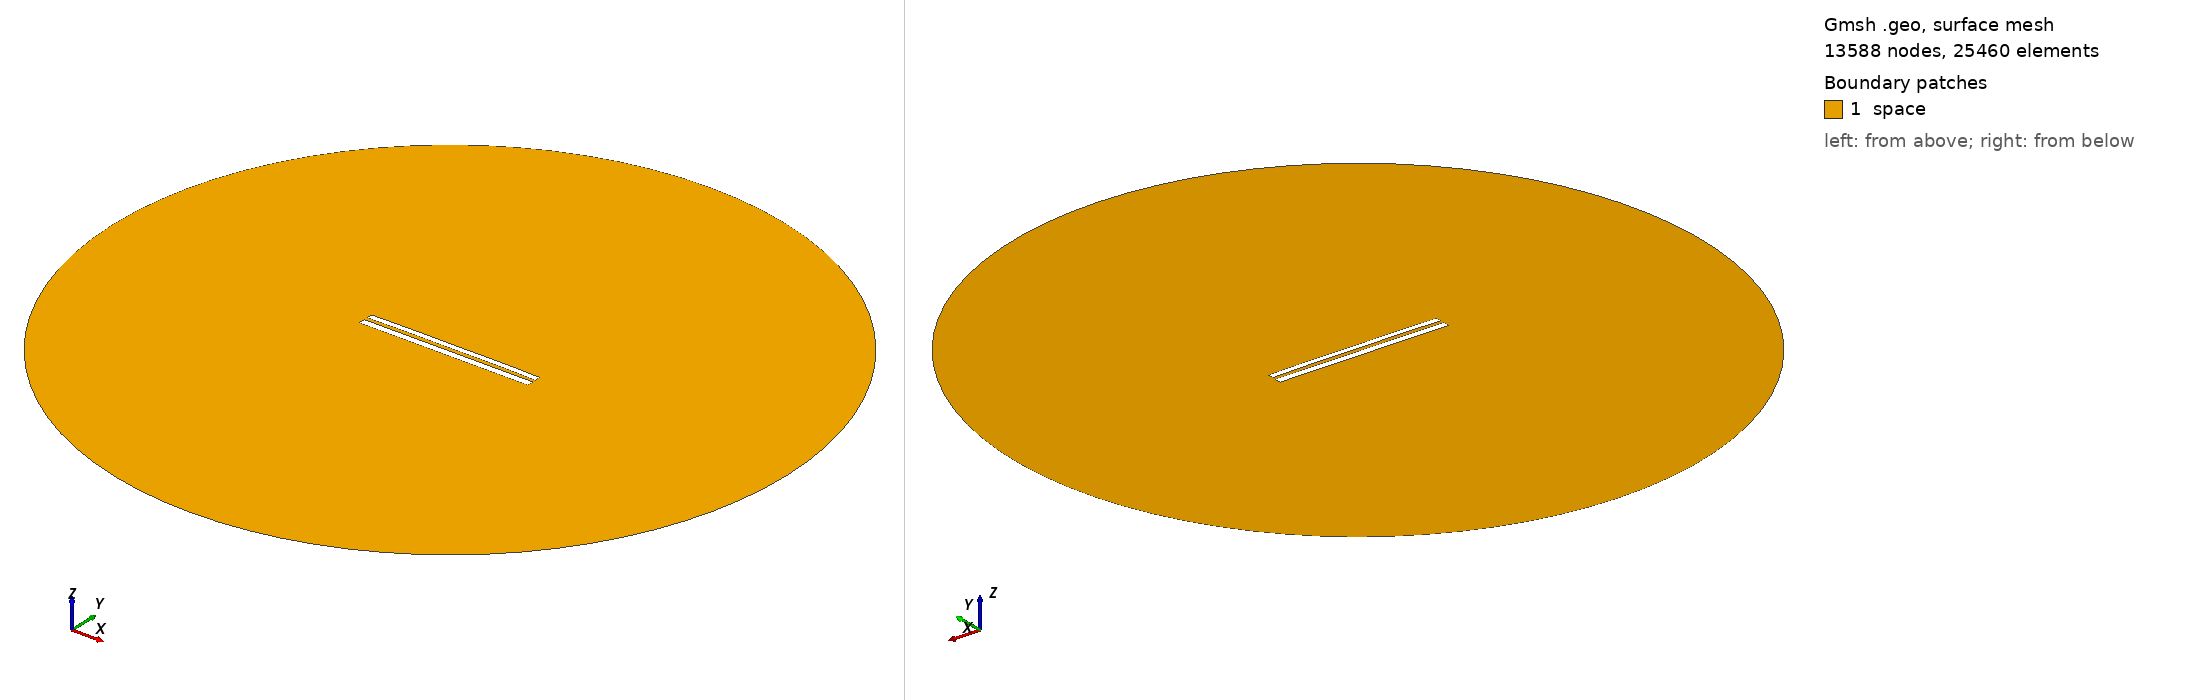

Gmsh geometry script, surface-meshed: 13588 nodes, 25460 surface elements. Boundary patches (legend numbers): 1 space. Left view from above one corner, right view from below the opposite corner. Legend entries are the model's physical surfaces. The drawing asked Gmsh for element sizes between 1% and 20% of the model's largest extent; the script's own settings can give other sizes.

=== 7989.geo (drawn) ===
//---------------------------------------
// Geometry kernel
//---------------------------------------

SetFactory("OpenCASCADE");



//---------------------------------------
// Parameters of the geometry
//---------------------------------------

// Overetch of the upper plate
overetch = 0.25;

// Distance between the plates
distance = 2.0;

// Discretization over the x axis (for the deformation)
nx = 50; 

// Length of the plate
L = 100 - overetch; 

// Number of modes
n = 4; 

// 1st mode coefficient
coeff(1) = 0.07499999999999998;
beta(1) = 0.596864 * 3.1415926535 / L;

// 2nd mode coefficient
coeff(2) = 0.15;
beta(2) = 1.49418 * 3.1415926535 / L;

// 3rd mode coefficient
coeff(3) = 0.0;
beta(3) = 2.50025 * 3.1415926535 / L;

// 4th mode coefficient
coeff(4) = 0.07499999999999998;
beta(4) = 3.49999 * 3.1415926535 / L;



//---------------------------------------
// Upper plate (deformed rectangle)
//---------------------------------------

// Coordiantes of the upper plate
xmin = -50;
xmax = 50 - overetch;

// Height of the upper plate
yheight = 4 - 2 * overetch;

// Indexes of the points
UpperID[] = {};
LowerID[] = {};
LeftID[] = {};
RightID[] = {};

// Point index
p = 1;

// Horizontal edges
For i In {1:nx}
    x = xmin + (i-1)*(xmax - xmin)/(nx-1);

    y_bottom = distance / 2 + overetch;
    For j In {1:n}
        C = (Cosh(beta(j)*L) + Cos(beta(j)*L)) / (Sinh(beta(j)*L) + Sin(beta(j)*L));
        y_bottom  = y_bottom + coeff(j) * (Cosh(beta(j)*(x+50)) - Cos(beta(j)*(x+50)) - C * (Sinh(beta(j)*(x+50)) - Sin(beta(j)*(x+50))));
    EndFor

    y_top = y_bottom + yheight;

    Point(p) = {x, y_top, 0, 1.0};
    UpperID[i] = p;
    p = p + 1;

    Point(p) = {x, y_bottom, 0, 1.0};
    LowerID[i] = p;
    p = p + 1;
EndFor

// Create point lists
UpperPts[] = {}; LowerPts[] = {};
For i In {1:nx}
  UpperPts[] += {UpperID[i]};
  LowerPts[] += {LowerID[i]};
EndFor

// Build splines
Spline(1) = {UpperPts[]};
Spline(2) = {LowerPts[]};
Line(3) = {LowerPts[nx-1], UpperPts[nx-1]};
Line(4) = {LowerPts[0], UpperPts[0]};

// Build the plane surface
Curve Loop(1) = {2, 3, -1, -4};
Plane Surface(1) = {1};



//---------------------------------------
// Lower plate (rectangle)
//---------------------------------------

// Vertices
Point(1001) = {-50, -1, 0, 1.0};
Point(1002) = { 50, -1, 0, 1.0};
Point(1003) = { 50,  -5, 0, 1.0};
Point(1004) = {-50,  -5, 0, 1.0};

// Edges
Line(5) = {1001, 1002};
Line(6) = {1002, 1003};
Line(7) = {1003, 1004};
Line(8) = {1004, 1001};

// Plane surface
Line Loop(2) = {5, 6, 7, 8};
Plane Surface(2) = {2}; 



//---------------------------------------
// Outer (fictious) boundary
//---------------------------------------

// Points
Point(1005) = {0, 0, 0};       // Center
Point(1006) = {200, 0, 0};     // Start point
Point(1007) = {0, 200, 0};     // 90 degrees
Point(1008) = {-200, 0, 0};    // 180 degrees
Point(1009) = {0, -200, 0};    // 270 degrees

// Circle arcs (each needs start, center, end)
Circle(9) = {1006, 1005, 1007};
Circle(10) = {1007, 1005, 1008};
Circle(11) = {1008, 1005, 1009};
Circle(12) = {1009, 1005, 1006};

// Plane surface for the entire domain
Curve Loop(3) = {9, 10, 11, 12};
Surface(3) = {3};

// Subtract the plates from the whole domain to obtain the actual domain where we want to solve the equations
BooleanDifference{ Surface{3}; Delete; }{ Surface{1}; Surface{2}; Delete; }




//---------------------------------------
// Transfinite Lines/Curves
//---------------------------------------

// Set the number of points on the boundaries
r = 7;

// Plates
Transfinite Curve {1, 2} = 50*r Using Progression 1;
Transfinite Curve {3, 4} = 2*r Using Progression 1;
Transfinite Line {5, 7} = 50*r Using Progression 1;
Transfinite Line {6, 8} = 2*r Using Progression 1;

// Outer boundary
Transfinite Line {9, 10, 11, 12} = 20 Using Progression 1;



//---------------------------------------
// Physical groups
//---------------------------------------                

// Physical curves (boundaries)
Physical Line("force_segment", 10) = {2};
Physical Line("upper_plate", 11) = {1, 3, 4};
Physical Line("lower_plate", 12) = {5, 6, 7, 8};
Physical Line("boundary", 20) = {9, 10, 11, 12};

// Physical Surfaces
Physical Surface("space", 30) = {3};



//---------------------------------------
// 6. Generate the Mesh
//---------------------------------------

// 2D mesh generation
Mesh 2;
